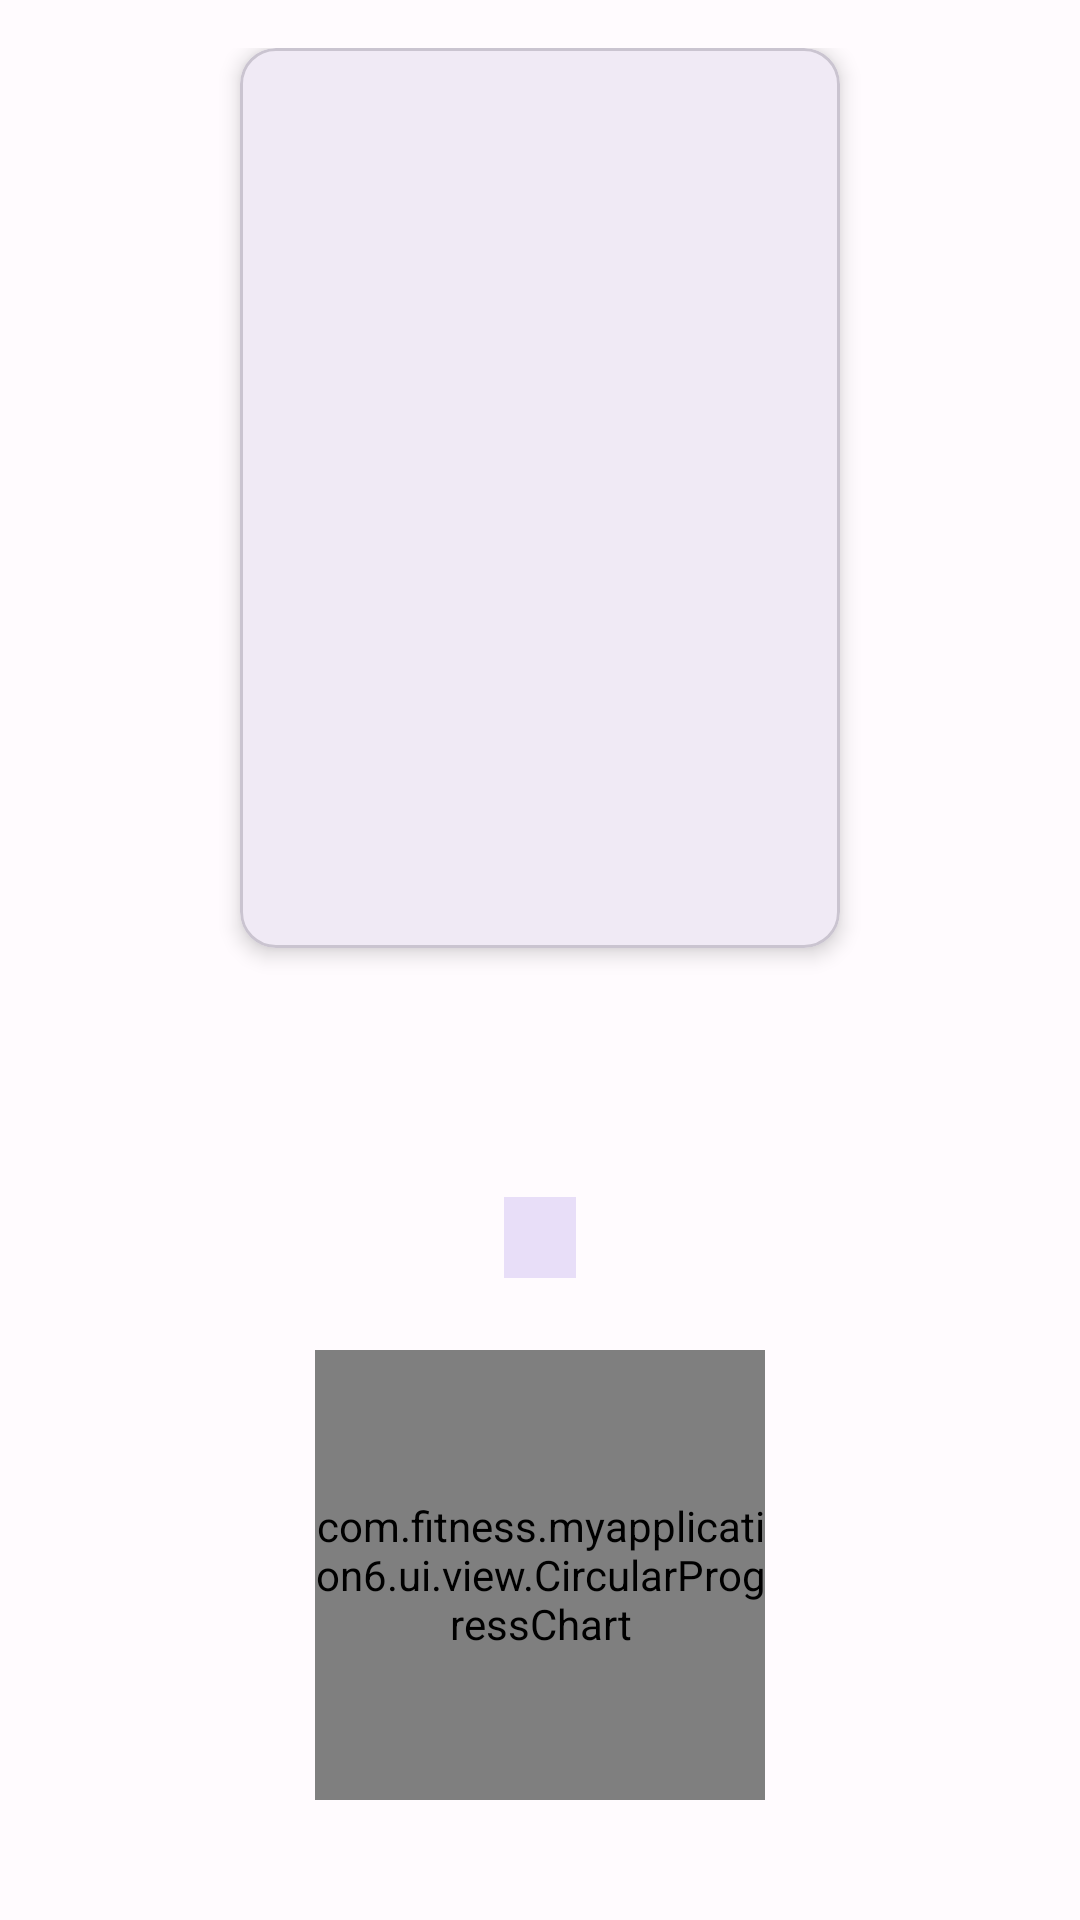

Write the Android layout XML for this screen, with the resource values it uses.
<!-- AndroidManifest.xml: application theme Theme.MyApplication6 -->
<!-- res/layout/fragment_book_detail.xml -->
<?xml version="1.0" encoding="utf-8"?>
<androidx.core.widget.NestedScrollView xmlns:android="http://schemas.android.com/apk/res/android"
    xmlns:app="http://schemas.android.com/apk/res-auto"
    xmlns:tools="http://schemas.android.com/tools"
    android:layout_width="match_parent"
    android:layout_height="match_parent"
    tools:context=".ui.fragment.BookDetailFragment">

    <LinearLayout
        android:layout_width="match_parent"
        android:layout_height="wrap_content"
        android:gravity="center_horizontal"
        android:orientation="vertical"
        android:padding="16dp">

        <com.google.android.material.card.MaterialCardView
            android:layout_width="200dp"
            android:layout_height="300dp"
            android:layout_marginBottom="16dp"
            app:cardCornerRadius="12dp"
            app:cardElevation="4dp">

            <ImageView
                android:id="@+id/image_view_cover"
                android:layout_width="match_parent"
                android:layout_height="match_parent"
                android:scaleType="centerCrop"
                android:src="@drawable/placeholder"
                android:contentDescription="@string/hint_book_name" />

        </com.google.android.material.card.MaterialCardView>

        <TextView
            android:id="@+id/text_view_title"
            android:layout_width="match_parent"
            android:layout_height="wrap_content"
            android:gravity="center"
            android:textAppearance="?attr/textAppearanceHeadlineMedium"
            android:textColor="?attr/colorOnSurface" />

        <TextView
            android:id="@+id/text_view_author"
            android:layout_width="match_parent"
            android:layout_height="wrap_content"
            android:gravity="center"
            android:textAppearance="?attr/textAppearanceTitleMedium"
            android:textColor="?attr/colorOnSurfaceVariant" />

        <TextView
            android:id="@+id/text_view_category"
            android:layout_width="wrap_content"
            android:layout_height="wrap_content"
            android:layout_marginTop="8dp"
            android:background="?attr/colorSecondaryContainer"
            android:paddingHorizontal="12dp"
            android:paddingVertical="4dp"
            android:textAppearance="?attr/textAppearanceLabelLarge"
            android:textColor="?attr/colorOnSecondaryContainer" />

        <com.fitness.myapplication6.ui.view.CircularProgressChart
            android:id="@+id/progress_chart"
            android:layout_width="150dp"
            android:layout_height="150dp"
            android:layout_marginTop="24dp" />

        <TextView
            android:id="@+id/text_view_progress_summary"
            android:layout_width="wrap_content"
            android:layout_height="wrap_content"
            android:layout_marginTop="8dp"
            android:textAppearance="?attr/textAppearanceBodyLarge" />

        <com.google.android.material.button.MaterialButton
            android:id="@+id/button_update_progress"
            style="@style/Widget.Material3.Button.TonalButton"
            android:layout_width="match_parent"
            android:layout_height="wrap_content"
            android:layout_marginTop="24dp"
            android:text="@string/btn_update_progress" />

        <com.google.android.material.button.MaterialButton
            android:id="@+id/button_delete"
            style="@style/Widget.Material3.Button.TextButton"
            android:layout_width="match_parent"
            android:layout_height="wrap_content"
            android:layout_marginTop="8dp"
            android:text="@string/btn_delete_book"
            android:textColor="?attr/colorError" />

    </LinearLayout>

</androidx.core.widget.NestedScrollView>
<!-- resources referenced by this layout -->
<resources>
  <string name="btn_delete_book">Șterge Cartea</string>
  <string name="btn_update_progress">Actualizează Progresul</string>
  <string name="hint_book_name">Numele cărții</string>
  <style name="Theme.MyApplication6" parent="Base.Theme.MyApplication6" />
  <style name="Base.Theme.MyApplication6" parent="Theme.Material3.DayNight.NoActionBar">
          <item name="colorPrimary">@color/primary</item>
          <item name="colorOnPrimary">@color/onPrimary</item>
          <item name="colorPrimaryContainer">@color/primaryContainer</item>
          <item name="colorOnPrimaryContainer">@color/onPrimaryContainer</item>
  
          <item name="colorSecondary">@color/secondary</item>
          <item name="colorOnSecondary">@color/onSecondary</item>
          <item name="colorSecondaryContainer">@color/secondaryContainer</item>
          <item name="colorOnSecondaryContainer">@color/onSecondaryContainer</item>
  
          <item name="colorTertiary">@color/tertiary</item>
          <item name="colorOnTertiary">@color/onTertiary</item>
          <item name="colorTertiaryContainer">@color/tertiaryContainer</item>
          <item name="colorOnTertiaryContainer">@color/onTertiaryContainer</item>
  
          <item name="android:colorBackground">@color/background</item>
          <item name="colorOnBackground">@color/onBackground</item>
          <item name="colorSurface">@color/surface</item>
          <item name="colorOnSurface">@color/onSurface</item>
          <item name="colorSurfaceVariant">@color/surfaceVariant</item>
          <item name="colorOnSurfaceVariant">@color/onSurfaceVariant</item>
          <item name="colorOutline">@color/outline</item>
  
          <item name="android:windowTranslucentStatus">false</item>
          <item name="android:windowTranslucentNavigation">false</item>
          <item name="android:windowDrawsSystemBarBackgrounds">true</item>
          <item name="android:statusBarColor">@android:color/transparent</item>
          <item name="android:navigationBarColor">@android:color/transparent</item>
      </style>
  <color name="primary">#6750A4</color>
  <color name="onPrimary">#FFFFFF</color>
  <color name="primaryContainer">#EADDFF</color>
  <color name="onPrimaryContainer">#21005D</color>
  <color name="secondary">#625B71</color>
  <color name="onSecondary">#FFFFFF</color>
  <color name="secondaryContainer">#E8DEF8</color>
  <color name="onSecondaryContainer">#1D192B</color>
  <color name="tertiary">#7D5260</color>
  <color name="onTertiary">#FFFFFF</color>
  <color name="tertiaryContainer">#FFD8E4</color>
  <color name="onTertiaryContainer">#31111D</color>
  <color name="background">#FFFBFE</color>
  <color name="onBackground">#1C1B1F</color>
  <color name="surface">#FFFBFE</color>
  <color name="onSurface">#1C1B1F</color>
  <color name="surfaceVariant">#E7E0EC</color>
  <color name="onSurfaceVariant">#49454F</color>
  <color name="outline">#79747E</color>
</resources>
